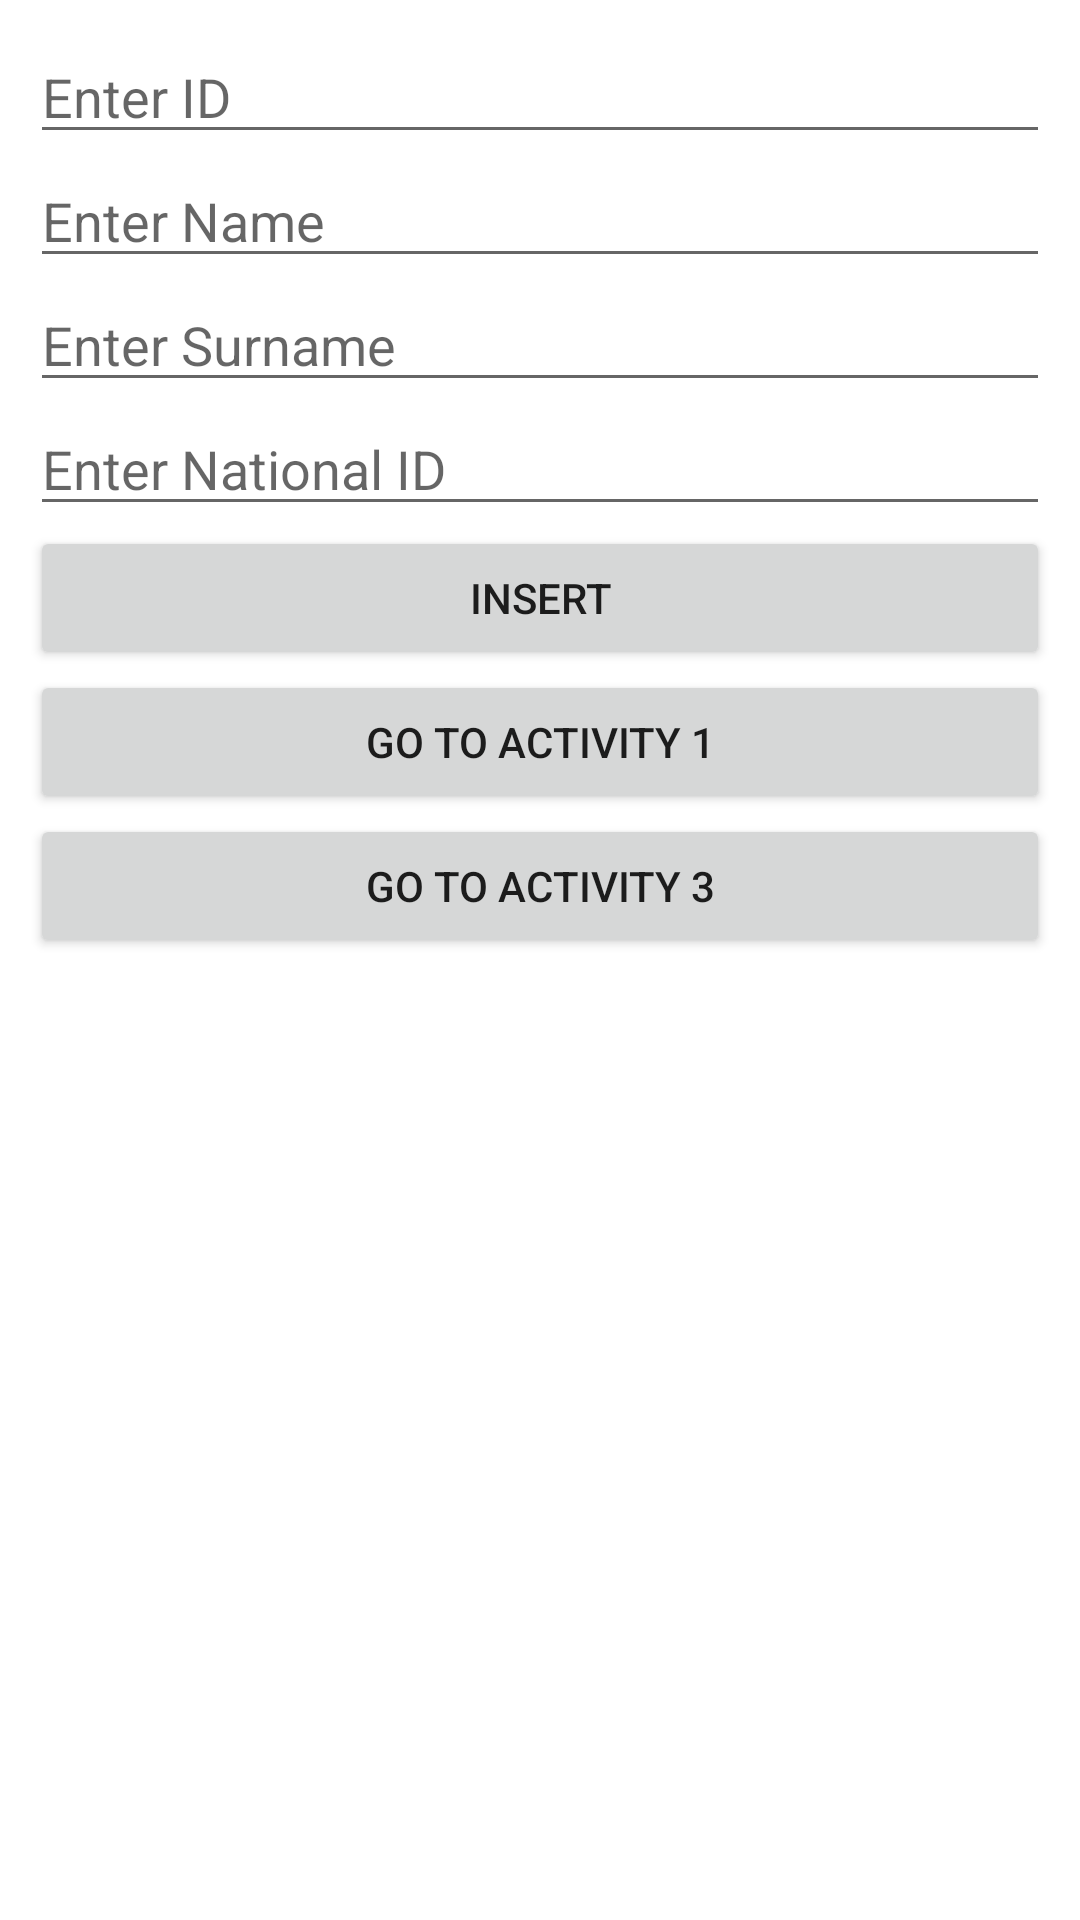

Android layout source for this screen:
<!-- AndroidManifest.xml: application theme Theme.ALrajhim2 -->
<!-- res/layout/activity_2.xml -->
<?xml version="1.0" encoding="utf-8"?>
<LinearLayout xmlns:android="http://schemas.android.com/apk/res/android"
    xmlns:tools="http://schemas.android.com/tools"
    android:layout_width="match_parent"
    android:layout_height="match_parent"
    android:orientation="vertical"
    android:padding="10dip">

    <EditText
        android:id="@+id/edtxtId"
        android:hint="Enter ID"
        android:inputType="number"
        android:layout_width="match_parent"
        android:layout_height="wrap_content"/>
    <EditText
        android:inputType="textPersonName"
        android:id="@+id/edtxtName"
        android:hint="Enter Name"
        android:layout_width="match_parent"
        android:layout_height="wrap_content"/>
    <EditText
        android:inputType="textPersonName"
        android:id="@+id/edtxtSurname"
        android:hint="Enter Surname"
        android:layout_width="match_parent"
        android:layout_height="wrap_content"/>
    <EditText
        android:inputType="number"
        android:id="@+id/edtxtNationId"
        android:hint="Enter National ID"
        android:layout_width="match_parent"
        android:layout_height="wrap_content"/>

    <Button
        android:id="@+id/btnInsert"
        android:text="Insert"
        android:layout_width="match_parent"
        android:layout_height="wrap_content"/>

    <Button
        android:id="@+id/btnActivity1"
        android:text="Go to Activity 1"
        android:layout_width="match_parent"
        android:layout_height="wrap_content"/>

    <Button
        android:id="@+id/btnActivity3"
        android:text="Go to Activity 3"
        android:layout_width="match_parent"
        android:layout_height="wrap_content"/>

</LinearLayout>
<!-- resources referenced by this layout -->
<resources>
  <style name="Theme.ALrajhim2" parent="Theme.MaterialComponents.DayNight.DarkActionBar">
          
          <item name="colorPrimary">@color/purple_500</item>
          <item name="colorPrimaryVariant">@color/purple_700</item>
          <item name="colorOnPrimary">@color/white</item>
          
          <item name="colorSecondary">@color/teal_200</item>
          <item name="colorSecondaryVariant">@color/teal_700</item>
          <item name="colorOnSecondary">@color/black</item>
          
          <item name="android:statusBarColor" tools:targetApi="l">?attr/colorPrimaryVariant</item>
          
      </style>
  <!-- not gathered from this repository: default colours our renderer supplied (Android Studio template values) -->
  <color name="purple_500">#FF6200EE</color>
  <color name="purple_700">#FF3700B3</color>
  <color name="teal_200">#FF03DAC5</color>
  <color name="teal_700">#FF018786</color>
  <color name="black">#FF000000</color>
  <color name="white">#FFFFFFFF</color>
</resources>
